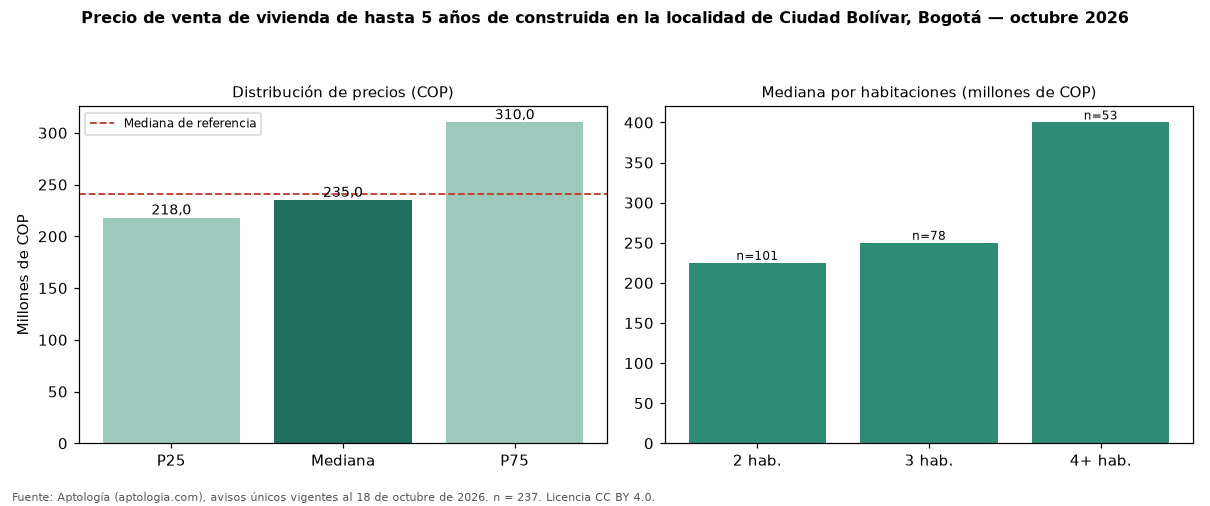

The table this chart was drawn from, first rows:
seccion, metrica, valor_cop, n
precio, p25, 218000000, 237
precio, mediana, 235000000, 237
precio, p75, 310000000, 237
cop_por_m2, p25, 3808230, 237
cop_por_m2, mediana, 4587297, 237
cop_por_m2, p75, 5472821, 237
area, area_mediana_m2, 50.0, 237
habitaciones, 1, 196000000, 4
habitaciones, 2, 225000000, 101
habitaciones, 3, 250000000, 78
habitaciones, 4+, 400000000, 53
administracion, mediana, 150000, 138
estrato, moda, 3, 
parqueadero, porcentaje_con_parqueadero, 24.1, 237
referencia, mediana_referencia, 241000000, 500
referencia, mediana_cop_por_m2_referencia, 4500000, 500
